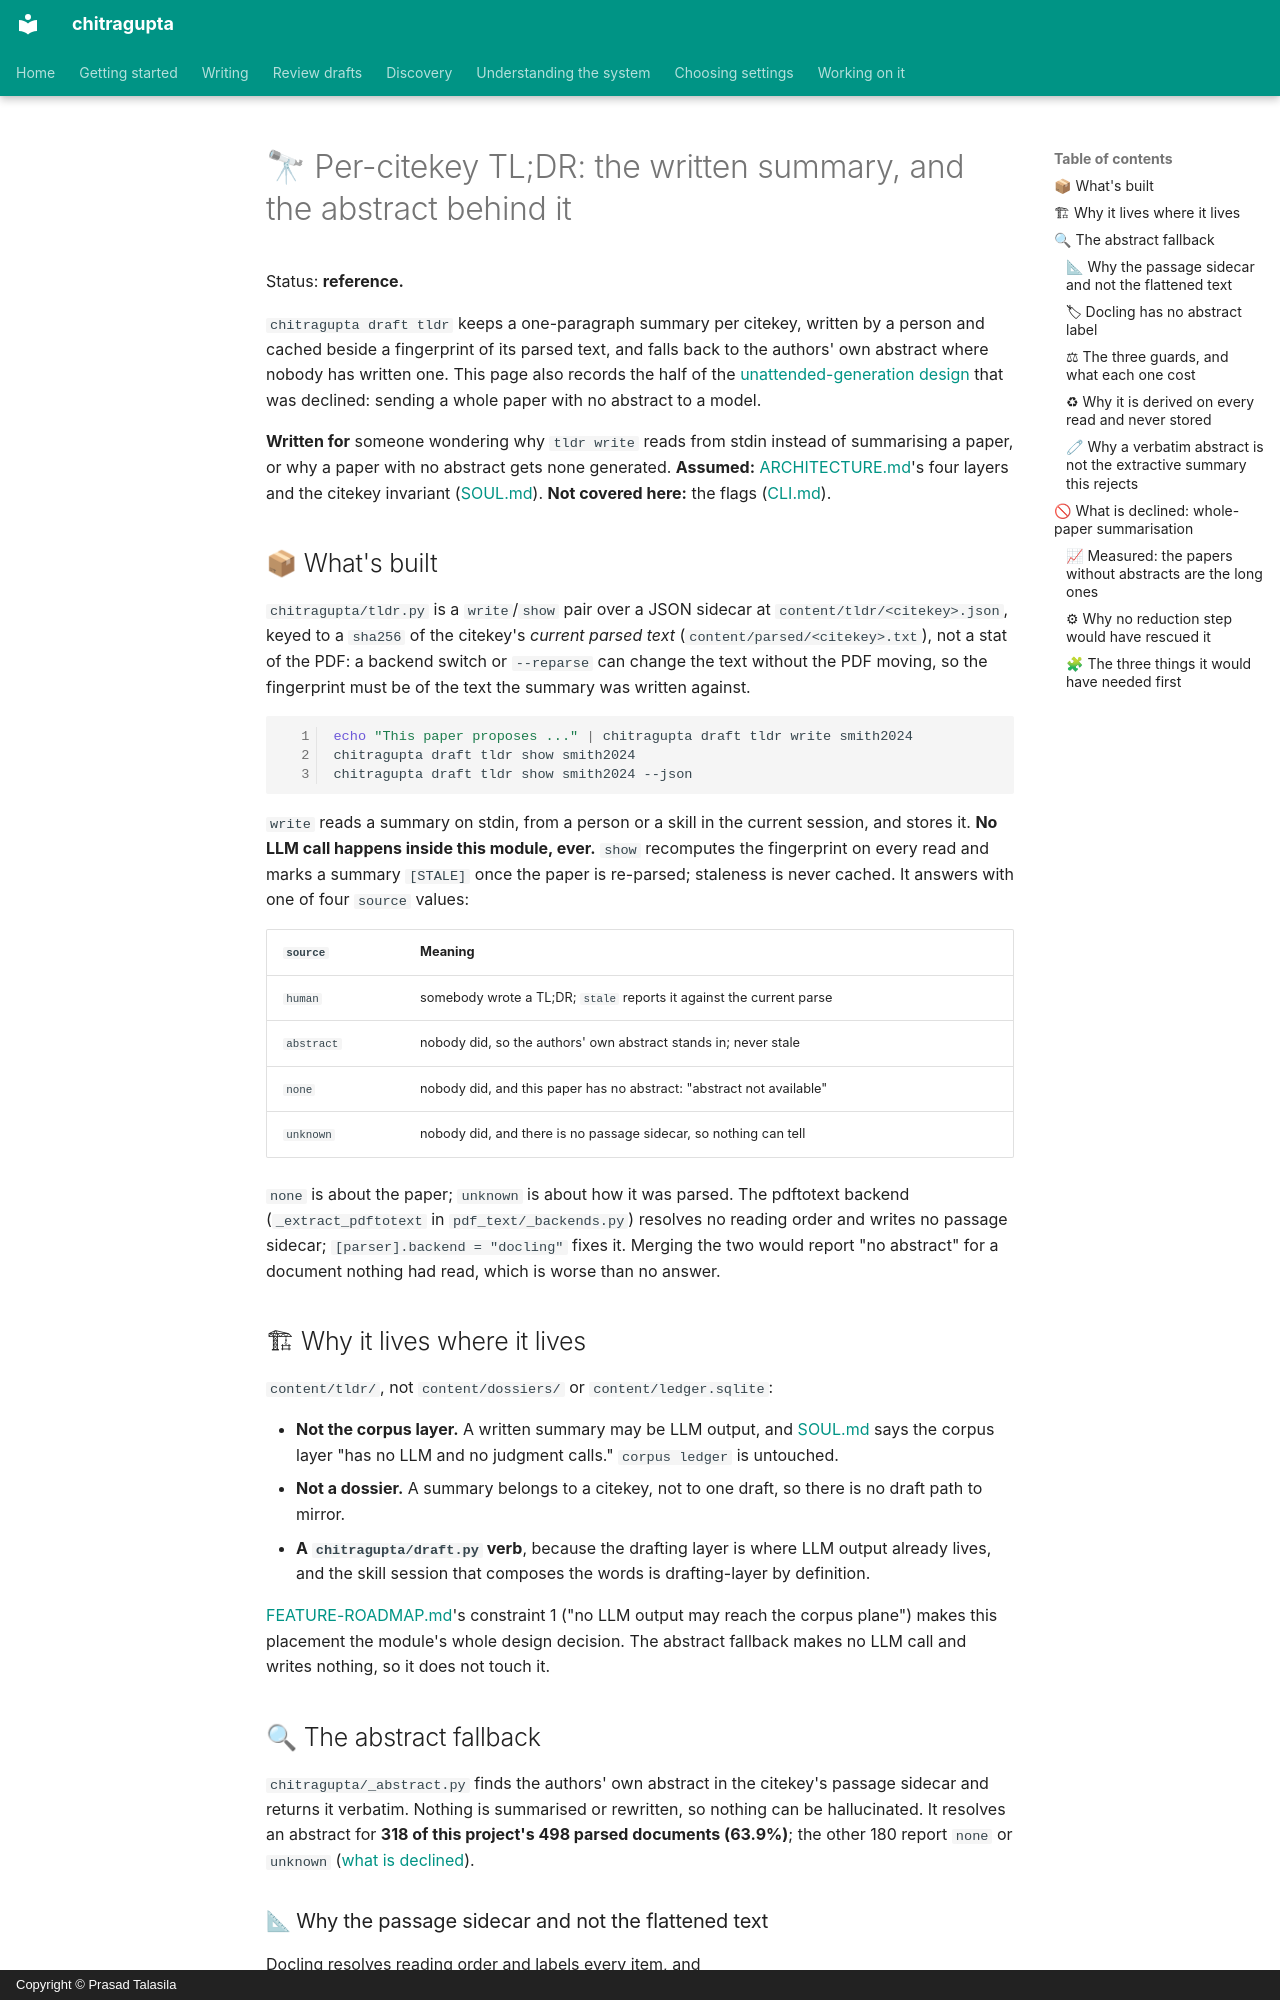

repository: prasadtalasila/chitragupta · page: TLDR.html · generator: mkdocs · copyright: Copyright © Prasad Talasila

# 🔭 Per-citekey TL;DR: the written summary, and the abstract behind it

Status: **reference.**

`chitragupta draft tldr` keeps a one-paragraph summary per citekey,
written by a person and cached beside a fingerprint of its parsed text,
and falls back to the authors' own abstract where nobody has written
one. This page also records the half of the
[unattended-generation design](https://github.com/prasadtalasila/chitragupta/issues/401)
that was declined: sending a whole paper with no abstract to a model.

**Written for** someone wondering why `tldr write` reads from stdin
instead of summarising a paper, or why a paper with no abstract gets
none generated. **Assumed:** [ARCHITECTURE.md](ARCHITECTURE.md)'s four
layers and the citekey invariant ([SOUL.md](../SOUL.md)). **Not covered
here:** the flags ([CLI.md](CLI.md#-chitragupta-draft-tldr)).

## 📦 What's built

`chitragupta/tldr.py` is a `write`/`show` pair over a JSON sidecar at
`content/tldr/<citekey>.json`, keyed to a `sha256` of the citekey's
*current parsed text* (`content/parsed/<citekey>.txt`), not a stat of
the PDF: a backend switch or `--reparse` can change the text without
the PDF moving, so the fingerprint must be of the text the summary was
written against.

```bash
echo "This paper proposes ..." | chitragupta draft tldr write smith2024
chitragupta draft tldr show smith2024
chitragupta draft tldr show smith2024 --json
```

`write` reads a summary on stdin, from a person or a skill in the
current session, and stores it. **No LLM call happens inside this
module, ever.** `show` recomputes the fingerprint on every read and
marks a summary `[STALE]` once the paper is re-parsed; staleness is
never cached. It answers with one of four `source` values:

| `source` | Meaning |
| --- | --- |
| `human` | somebody wrote a TL;DR; `stale` reports it against the current parse |
| `abstract` | nobody did, so the authors' own abstract stands in; never stale |
| `none` | nobody did, and this paper has no abstract: "abstract not available" |
| `unknown` | nobody did, and there is no passage sidecar, so nothing can tell |

`none` is about the paper; `unknown` is about how it was parsed. The
pdftotext backend (`_extract_pdftotext` in `pdf_text/_backends.py`)
resolves no reading order and writes no passage sidecar;
`[parser].backend = "docling"` fixes it. Merging the two would report
"no abstract" for a document nothing had read, which is worse than no
answer.

## 🏗 Why it lives where it lives

`content/tldr/`, not `content/dossiers/` or `content/ledger.sqlite`:

- **Not the corpus layer.** A written summary may be LLM output, and
  [SOUL.md](../SOUL.md) says the corpus layer "has no LLM and no
  judgment calls." `corpus ledger` is untouched.
- **Not a dossier.** A summary belongs to a citekey, not to one draft,
  so there is no draft path to mirror.
- **A `chitragupta/draft.py` verb**, because the drafting layer is where
  LLM output already lives, and the skill session that composes the
  words is drafting-layer by definition.

[FEATURE-ROADMAP.md](https://github.com/prasadtalasila/chitragupta/blob/main/docs/FEATURE-ROADMAP.md#-five-constraints-every-item-respects)'s
constraint 1 ("no LLM output may reach the corpus plane") makes this
placement the module's whole design decision. The abstract fallback
makes no LLM call and writes nothing, so it does not touch it.

## 🔍 The abstract fallback

`chitragupta/_abstract.py` finds the authors' own abstract in the
citekey's passage sidecar and returns it verbatim. Nothing is
summarised or rewritten, so nothing can be hallucinated. It resolves an
abstract for **318 of this project's 498 parsed documents (63.9%)**;
the other 180 report `none` or `unknown`
([what is declined](#-what-is-declined-whole-paper-summarisation)).
